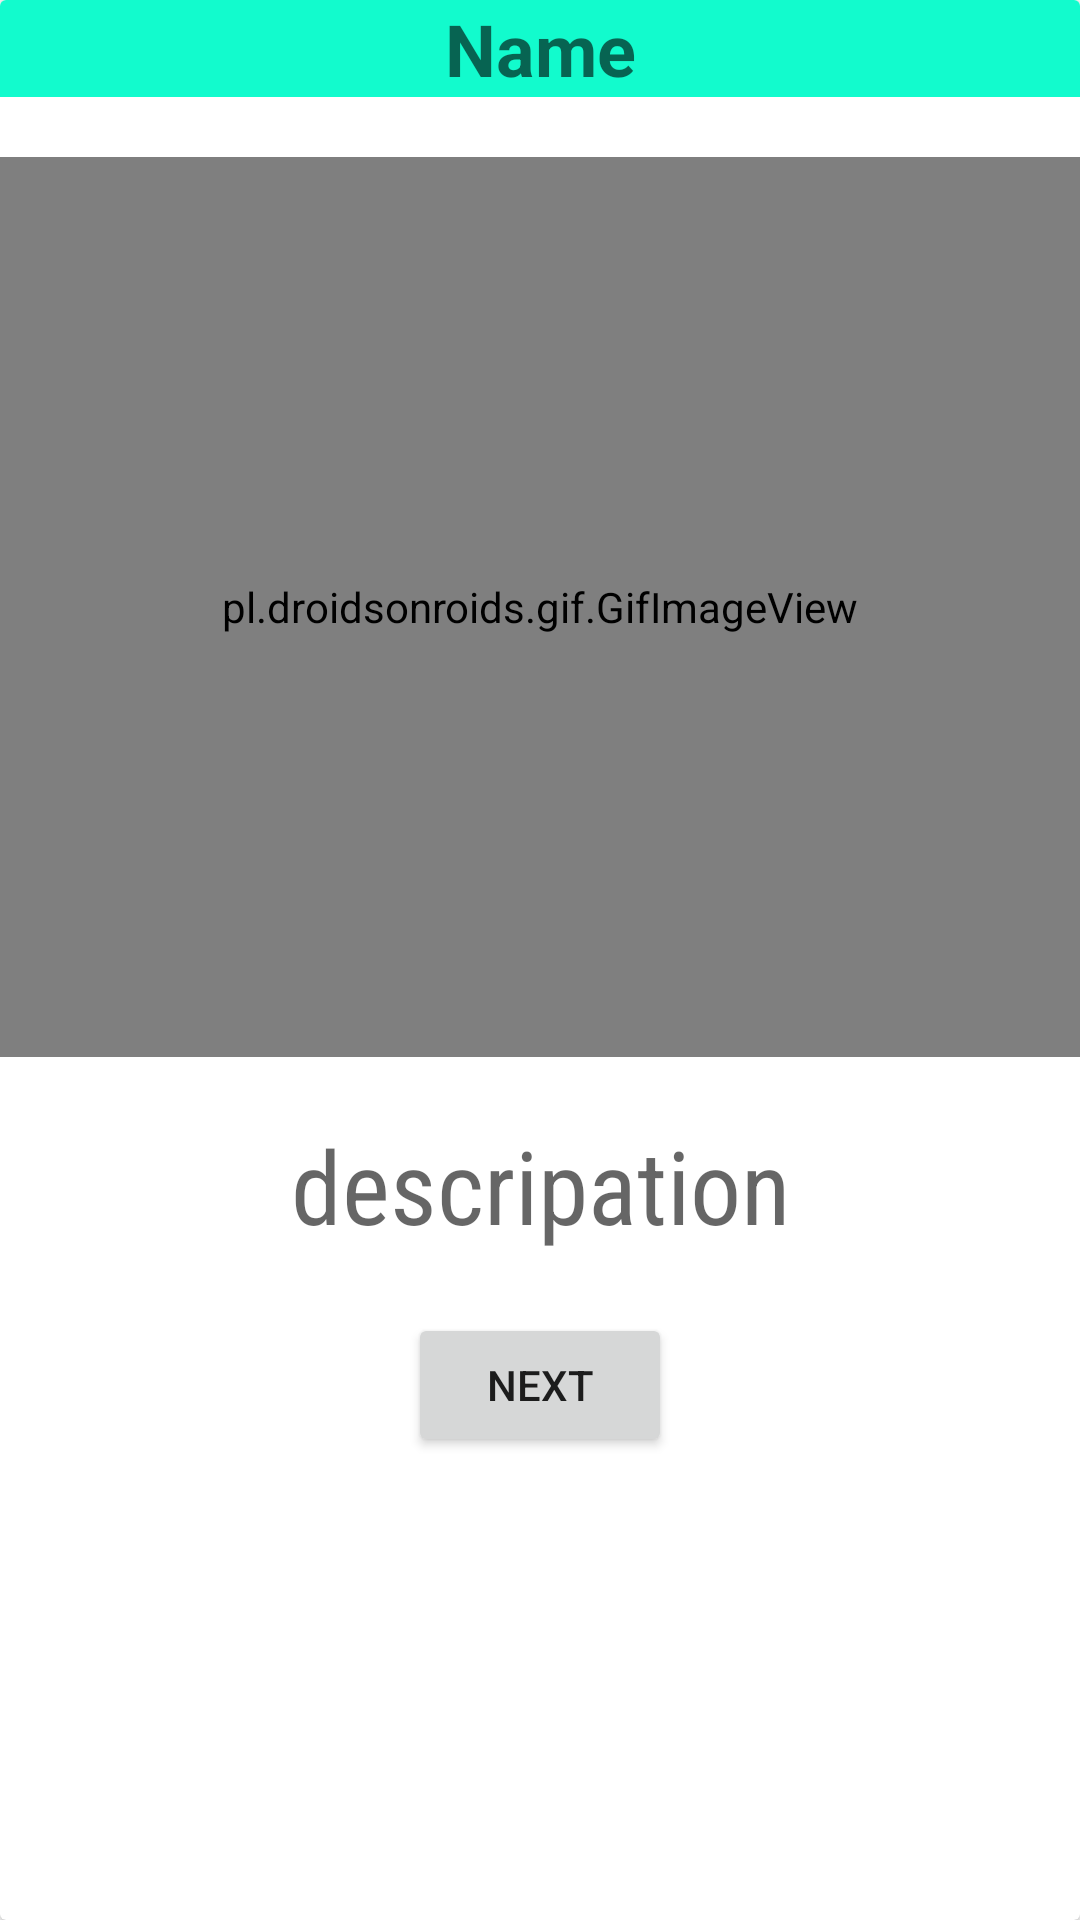

Reconstruct the res/layout file that produces this screen, plus the resources it refers to.
<!-- AndroidManifest.xml: application theme Theme.Becomefit -->
<!-- res/layout/item1.xml -->
<?xml version="1.0" encoding="utf-8"?>
<androidx.cardview.widget.CardView xmlns:android="http://schemas.android.com/apk/res/android"
    android:layout_width="match_parent"
    android:layout_height="700dp"
    android:layout_margin="20dp"
    android:elevation="10dp">

    <LinearLayout
        android:layout_width="match_parent"
        android:layout_height="match_parent"
        android:orientation="vertical">

        <TextView
            android:id="@+id/m_text"
            android:layout_width="match_parent"
            android:layout_height="wrap_content"
            android:layout_gravity="center"
            android:layout_marginBottom="20sp"
            android:background="#12FBCD"
            android:gravity="center"
            android:hint="@string/name"
            android:textSize="24sp"
            android:textStyle="bold" />

        <pl.droidsonroids.gif.GifImageView
            android:id="@+id/m_image"
            android:layout_width="match_parent"
            android:layout_height="300dp"
            android:scaleType="centerCrop" />

        <TextView
            android:id="@+id/des"
            android:layout_width="match_parent"
            android:layout_height="wrap_content"
            android:layout_margin="20dp"
            android:fontFamily="sans-serif-condensed"
            android:gravity="center"
            android:hint="@string/descripation"
            android:textSize="34sp" />
             <Button
                 android:layout_width="wrap_content"
                 android:layout_height="wrap_content"
                 android:text="NEXT"
                 android:layout_gravity="center"
                 android:id="@+id/next"/>
    </LinearLayout>


</androidx.cardview.widget.CardView>
<!-- resources referenced by this layout -->
<resources>
  <string name="descripation">descripation</string>
  <string name="name">Name</string>
  <style name="Theme.Becomefit" parent="Theme.MaterialComponents.DayNight.DarkActionBar">
          
          <item name="colorPrimary">@color/black</item>
          <item name="colorPrimaryVariant">@color/purple_700</item>
          <item name="colorOnPrimary">@color/white</item>
          
          <item name="colorSecondary">@color/teal_200</item>
          <item name="colorSecondaryVariant">@color/teal_700</item>
          <item name="colorOnSecondary">@color/black</item>
          
          <item name="android:statusBarColor" tools:targetApi="l">?attr/colorPrimaryVariant</item>
          
      </style>
  <color name="black">#292826</color>
  <color name="purple_700">#090318</color>
  <color name="white">#FFFFFFFF</color>
  <color name="teal_200">#FF03DAC5</color>
  <color name="teal_700">#FF018786</color>
</resources>
